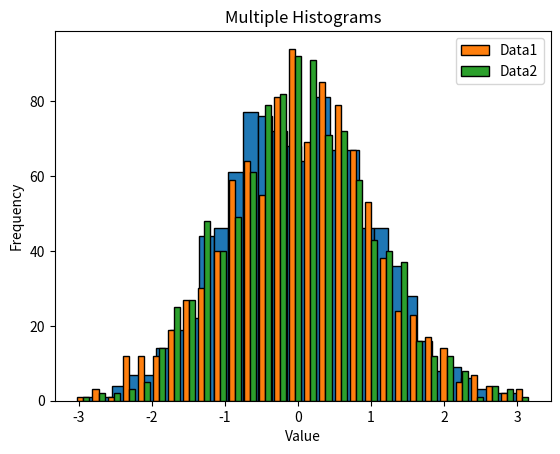

Source code (Python):
import pandas as pd # 数据处理
import numpy as np  # 矩阵运算
import matplotlib.pyplot as plt # 数据可视化

# numpy 基本操作
## 数组创建
# 一维数组
a = np.array([1,2,3,4])
b = np.array([[5,6],[7,8]])
# 创建特定数组
zeros = np.zeros((2,3)) # 创建全零数组
ones = np.ones((2,3))   # 创建全一数组  
identity = np.eye(3)     # 创建单位矩阵
random = np.random.rand(2,3) # 创建随机数组
# 数组属性
# print(a.shape)  # 输出数组形状
# print(a.ndim)   # 输出数组维度
# print(a.size)   # 输出数组大小
# print(a.dtype)  # 输出数组元素类型

# 数学运算
c = a + 10             # [11, 12, 13, 14]
d = a * 2              # [2, 4, 6, 8]
# 开平方
e = np.sqrt(a)         # [1., 1.41, 1.73, 2.]

# 矩阵运算
dot = np.dot(b, b)     # 矩阵乘法 [[67,78],[91,106]]

# 数组切片
sub_array = a[1:3]     # 提取子数组 [2, 3]
# a = np.array([1,2,3,4])
# print(a.sum())
# print(a.mean())  # 输出数组元素的平均值
# print(a.max(), a.min())     
# print(a.std())  #标准差
# 数组变形
reshaped = b.reshape(4, 1)   

flattened = b.flatten()     # 展平数组 [5, 6, 7, 8]二维数组变为一维数组


# Pandas（数据处理）基本操作
# Series
s = pd.Series([1,2,3], index=['a','b','c'])
# DataFrame
data = {'Name':['Alice','Bob','Charlie'], 'Age': [25, 30, 35]}
df = pd.DataFrame(data)
# 查看数据
# print(df.head())
# print(df.tail())
# print(df.info())
# print(df.describe())
# # 选择列
# print(df['Name'])

# # 选择行
# print(df.loc[0])       # 按索引标签
# print(df.iloc[1])      # 按位置

# # 条件筛选
# print(df[df['Age'] > 25])
x = np.linspace(0, 10, 100)
y = np.sin(x)
#画图
# plt.plot(x, y)
# 显示图
# plt.show()
# 设定标题和标签
# plt.title('Sine Wave')
# plt.xlabel('x axis')
# plt.ylabel('y axis')
# plt.show()

# plt.plot(x, y, color='green', linestyle='--', marker= 's')
# plt.title("Sine Wave withe Cutom Style")
# plt.show()
# plt.plot(x,y )
# plt.grid(True)
# plt.show()

# 创建一个 1x2 的子图
# fig, (ax1, ax2) = plt.subplots(1, 2)

# # 第一个子图
# ax1.plot(x, y)
# ax1.set_title('Sine Wave')

# # 第二个子图
# ax2.plot(x, np.cos(x))
# ax2.set_title('Cosine Wave')

# plt.tight_layout()  # 自动调整子图布局
# plt.show()
# 创建categories
# categories = ['A', 'B', 'C', 'D']
# values = [3, 7, 2, 5]
# 条形图
# plt.bar(categories, values)
# plt.title('Bar Chart Example')
# plt.xlabel('Category')
# plt.ylabel('Values')
# plt.show()
# 水平条形图
# plt.barh(categories, values)
# plt.title('Horizontal Bar Chart')
# plt.xlabel('Values')
# plt.ylabel('Category')
# plt.show()

# 散点图
# x = np.random.rand(50)
# y = np.random.rand(50)

# plt.scatter(x, y)
# plt.title('Scatter Plot Example')
# plt.xlabel('X')
# plt.ylabel('Y')
# plt.show()
# sizes = np.random.rand(50) * 100  # 点的大小
# colors = np.random.rand(50)       # 点的颜色

# plt.scatter(x, y, s=sizes, c=colors, cmap='viridis')
# plt.title('Custom Scatter Plot')
# plt.xlabel('X')
# plt.ylabel('Y')
# plt.show()

# 饼状图
# labels = ['A', 'B', 'C', 'D']
# sizes = [30, 20, 25, 25]

# plt.pie(sizes, labels=labels, autopct='%1.1f%%', startangle=90)
# plt.title('Pie Chart Example')
# plt.show()

# plt.pie(sizes, labels=labels, autopct='%1.1f%%', startangle=90, pctdistance=0.85)

# # 创建一个白色圆形使饼图看起来像一个环
# centre_circle = plt.Circle((0, 0), 0.70, color='white')
# fig = plt.gcf()
# fig.gca().add_artist(centre_circle)

# plt.title('Donut Chart Example')
# plt.show()

# 直方图 Histogram
data = np.random.randn(1000)  # 正态分布数据

plt.hist(data, bins=30, edgecolor='black')  # bins表示条形数目
plt.title('Histogram Example')
plt.xlabel('Value')
plt.ylabel('Frequency')
plt.show()

data1 = np.random.randn(1000)
data2 = np.random.randn(1000)

plt.hist([data1, data2], bins=30, edgecolor='black', label=['Data1', 'Data2'])
plt.legend()
plt.title('Multiple Histograms')
plt.show()




 


